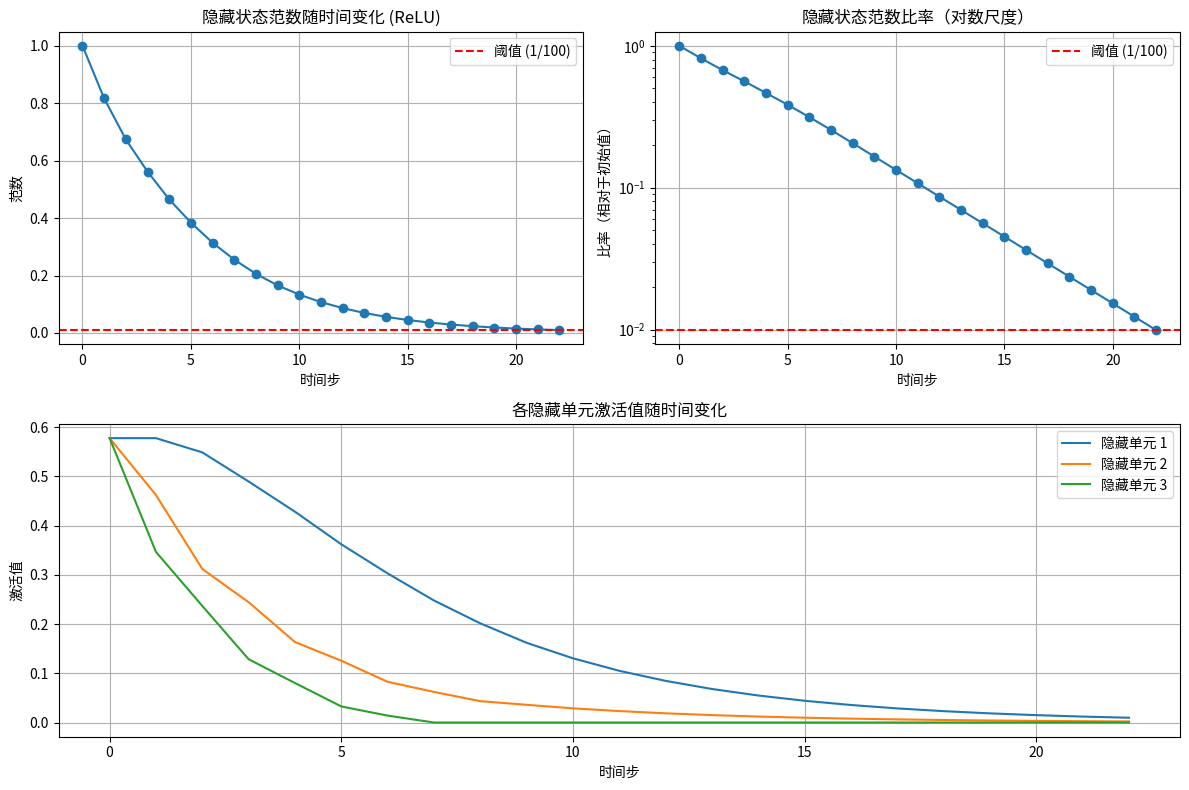

Reproduce this figure in Python.
# import numpy as np
# import matplotlib.pyplot as plt

# # 定义循环权重矩阵
# W_r = np.array([
#     [0.75, 0.25, 0],
#     [0.2, -0.1, 0.7],
#     [-0.2, 0.65, 0.15]
# ])

# # 定义输入向量 (1/sqrt(3), 1/sqrt(3), 1/sqrt(3))
# input_vector = np.ones(3) / np.sqrt(3)

# # 定义tanh激活函数
# def tanh_activation(x):
#     return np.tanh(x)

# # 计算向量的范数（长度）
# def vector_norm(v):
#     return np.linalg.norm(v)

# # 模拟RNN
# def simulate_rnn(W_r, input_vector, num_steps=50):
#     # 初始隐藏状态为零向量
#     h_prev = np.zeros(3)
    
#     # 存储隐藏状态和范数
#     hidden_states = []
#     norms = []
    
#     # 第一个时间步：处理输入
#     # 由于W_x是单位矩阵且激活函数是tanh
#     h = tanh_activation(input_vector)
    
#     hidden_states.append(h.copy())
#     norms.append(vector_norm(h))
    
#     print(f"t=0: h={h}, norm={norms[0]:.6f}")
    
#     # 后续时间步：无额外输入
#     for t in range(1, num_steps + 1):
#         # z_t = W_r * h_{t-1}
#         z = np.dot(W_r, h)
        
#         # h_t = tanh(z_t)
#         h = tanh_activation(z)
        
#         hidden_states.append(h.copy())
#         norms.append(vector_norm(h))
        
#         print(f"t={t}: h={h}, norm={norms[t]:.6f}")
        
#         # 检查范数是否已经降至初始值的1/100以下
#         if norms[t] < norms[0] / 100:
#             print(f"记忆持续时间: {t} 时间步")
#             return hidden_states, norms, t
    
#     print(f"记忆持续时间超过 {num_steps} 时间步")
#     return hidden_states, norms, None

# # 计算理论记忆持续时间（基于特征值）
# def calculate_theoretical_duration(W_r):
#     # 计算特征值
#     eigenvalues = np.linalg.eigvals(W_r)
#     print("特征值:", eigenvalues)
    
#     # 特征值的绝对值
#     abs_eigenvalues = np.abs(eigenvalues)
#     print("特征值绝对值:", abs_eigenvalues)
    
#     # 找到主导特征值（最大绝对值）
#     dominant_eigenvalue = np.max(abs_eigenvalues)
#     print(f"主导特征值: {dominant_eigenvalue:.6f}")
    
#     # 如果主导特征值<1，计算理论记忆持续时间
#     if dominant_eigenvalue < 1:
#         theoretical_duration = np.ceil(np.log(0.01) / np.log(dominant_eigenvalue))
#         print(f"基于主导特征值的理论记忆持续时间: {theoretical_duration:.0f} 时间步")
#         return theoretical_duration
#     else:
#         print("主导特征值 >= 1，网络不会遗忘输入")
#         return float('inf')

# # 运行模拟和理论计算
# print("特征值分析:")
# theoretical_duration = calculate_theoretical_duration(W_r)

# print("\n模拟RNN:")
# hidden_states, norms, memory_duration = simulate_rnn(W_r, input_vector)

# # 可视化结果
# # plt.figure(figsize=(12, 6))

# # # 绘制隐藏状态范数随时间变化
# # plt.subplot(1, 2, 1)
# # plt.plot(norms, marker='o')
# # plt.axhline(y=norms[0]/100, color='r', linestyle='--', label='阈值 (1/100)')
# # plt.title('隐藏状态范数随时间变化')
# # plt.xlabel('时间步')
# # plt.ylabel('范数')
# # plt.grid(True)
# # plt.legend()

# # # 绘制范数比率（相对于初始值）
# # plt.subplot(1, 2, 2)
# # ratios = [norm/norms[0] for norm in norms]
# # plt.semilogy(ratios, marker='o')  # 使用对数尺度
# # plt.axhline(y=0.01, color='r', linestyle='--', label='阈值 (1/100)')
# # plt.title('隐藏状态范数比率（对数尺度）')
# # plt.xlabel('时间步')
# # plt.ylabel('比率（相对于初始值）')
# # plt.grid(True)
# # plt.legend()

# # plt.tight_layout()
# # plt.show()

# # 总结结果
# print("\n结果总结:")
# print(f"初始隐藏状态范数: {norms[0]:.6f}")
# print(f"阈值 (1/100 初始值): {norms[0]/100:.6f}")
# print(f"记忆持续时间: {memory_duration} 时间步")
# print(f"理论记忆持续时间: {theoretical_duration:.0f} 时间步")

import numpy as np
import matplotlib.pyplot as plt

# 定义循环权重矩阵
W_r = np.array([
    [0.75, 0.25, 0],
    [0.2, -0.1, 0.7],
    [-0.2, 0.65, 0.15]
])

# 定义输入向量 (1/sqrt(3), 1/sqrt(3), 1/sqrt(3))
input_vector = np.ones(3) / np.sqrt(3)

# 定义ReLU激活函数（替换原来的tanh）
def relu_activation(x):
    return np.maximum(0, x)

# 计算向量的范数（长度）
def vector_norm(v):
    return np.linalg.norm(v)

# 模拟RNN
def simulate_rnn(W_r, input_vector, num_steps=50):
    # 初始隐藏状态为零向量
    h_prev = np.zeros(3)
    
    # 存储隐藏状态和范数
    hidden_states = []
    norms = []
    
    # 第一个时间步：处理输入
    # 由于W_x是单位矩阵且激活函数是ReLU
    h = relu_activation(input_vector)
    
    hidden_states.append(h.copy())
    norms.append(vector_norm(h))
    
    print(f"t=0: h={h}, norm={norms[0]:.6f}")
    
    # 后续时间步：无额外输入
    for t in range(1, num_steps + 1):
        # z_t = W_r * h_{t-1}
        z = np.dot(W_r, h)
        
        # h_t = relu(z_t)
        h = relu_activation(z)
        
        hidden_states.append(h.copy())
        norms.append(vector_norm(h))
        
        print(f"t={t}: h={h}, norm={norms[t]:.6f}")
        
        # 检查范数是否已经降至初始值的1/100以下
        if norms[t] < norms[0] / 100:
            print(f"记忆持续时间: {t} 时间步")
            return hidden_states, norms, t
    
    print(f"记忆持续时间超过 {num_steps} 时间步")
    return hidden_states, norms, None

# 分析使用ReLU时的网络行为
def analyze_relu_behavior(W_r, input_vector, num_steps=50):
    """分析使用ReLU时的特殊情况"""
    h = relu_activation(input_vector)
    print(f"初始隐藏状态: {h}")
    
    # 检查是否会出现所有激活值为0的情况
    zero_activations = False
    
    for t in range(1, 6):  # 只看前几步
        z = np.dot(W_r, h)
        print(f"时间步 {t}, 加权和 z = {z}")
        
        h = relu_activation(z)
        print(f"时间步 {t}, 隐藏状态 h = {h}")
        
        if np.all(h == 0):
            print(f"在时间步 {t} 所有激活值变为0！")
            zero_activations = True
            break
    
    # 对于ReLU网络的特殊考虑
    if zero_activations:
        print("\n注意: 使用ReLU时，如果所有隐藏单元的输入变为负值，")
        print("      所有激活将变为0，且此后网络将保持在0状态。")
        print("      在这种情况下，记忆持续时间为激活首次全部变为0的时间步。")
    
    # 检查特征值和ReLU网络的关系
    eigenvalues = np.linalg.eigvals(W_r)
    print("\n权重矩阵特征值:", eigenvalues)
    print("特征值绝对值:", np.abs(eigenvalues))
    
    print("\n注意: 与tanh不同，ReLU网络的动态行为不仅由特征值决定，")
    print("      还取决于输入和权重的符号模式，因为ReLU会将负值归零。")

# 运行模拟
print("分析ReLU激活的特殊行为:")
analyze_relu_behavior(W_r, input_vector)

print("\n模拟使用ReLU的RNN:")
hidden_states, norms, memory_duration = simulate_rnn(W_r, input_vector, 100)

# 可视化结果
plt.figure(figsize=(12, 8))

# 绘制隐藏状态范数随时间变化
plt.subplot(2, 2, 1)
plt.plot(norms, marker='o')
plt.axhline(y=norms[0]/100, color='r', linestyle='--', label='阈值 (1/100)')
plt.title('隐藏状态范数随时间变化 (ReLU)')
plt.xlabel('时间步')
plt.ylabel('范数')
plt.grid(True)
plt.legend()

# 绘制范数比率（相对于初始值）
plt.subplot(2, 2, 2)
ratios = [norm/norms[0] for norm in norms]
plt.semilogy(ratios, marker='o')  # 使用对数尺度
plt.axhline(y=0.01, color='r', linestyle='--', label='阈值 (1/100)')
plt.title('隐藏状态范数比率（对数尺度）')
plt.xlabel('时间步')
plt.ylabel('比率（相对于初始值）')
plt.grid(True)
plt.legend()

# 绘制各个隐藏单元的激活值
plt.subplot(2, 1, 2)
hidden_states_array = np.array(hidden_states)
for i in range(3):
    plt.plot(hidden_states_array[:, i], label=f'隐藏单元 {i+1}')
plt.title('各隐藏单元激活值随时间变化')
plt.xlabel('时间步')
plt.ylabel('激活值')
plt.grid(True)
plt.legend()

plt.tight_layout()
plt.show()

# 总结结果
print("\n结果总结:")
print(f"初始隐藏状态范数: {norms[0]:.6f}")
print(f"阈值 (1/100 初始值): {norms[0]/100:.6f}")

if memory_duration:
    print(f"记忆持续时间: {memory_duration} 时间步")
else:
    print(f"记忆持续时间超过模拟步数或模式不同于tanh激活")
    
    # 对于ReLU网络的进一步分析
    if np.any([np.all(h == 0) for h in hidden_states]):
        zero_state_time = next(i for i, h in enumerate(hidden_states) if np.all(h == 0))
        print(f"在时间步 {zero_state_time} 所有激活值变为0")
        print("对于ReLU网络，一旦所有激活值变为0，将永远保持在0状态")
        print(f"因此记忆持续时间为 {zero_state_time} 时间步")